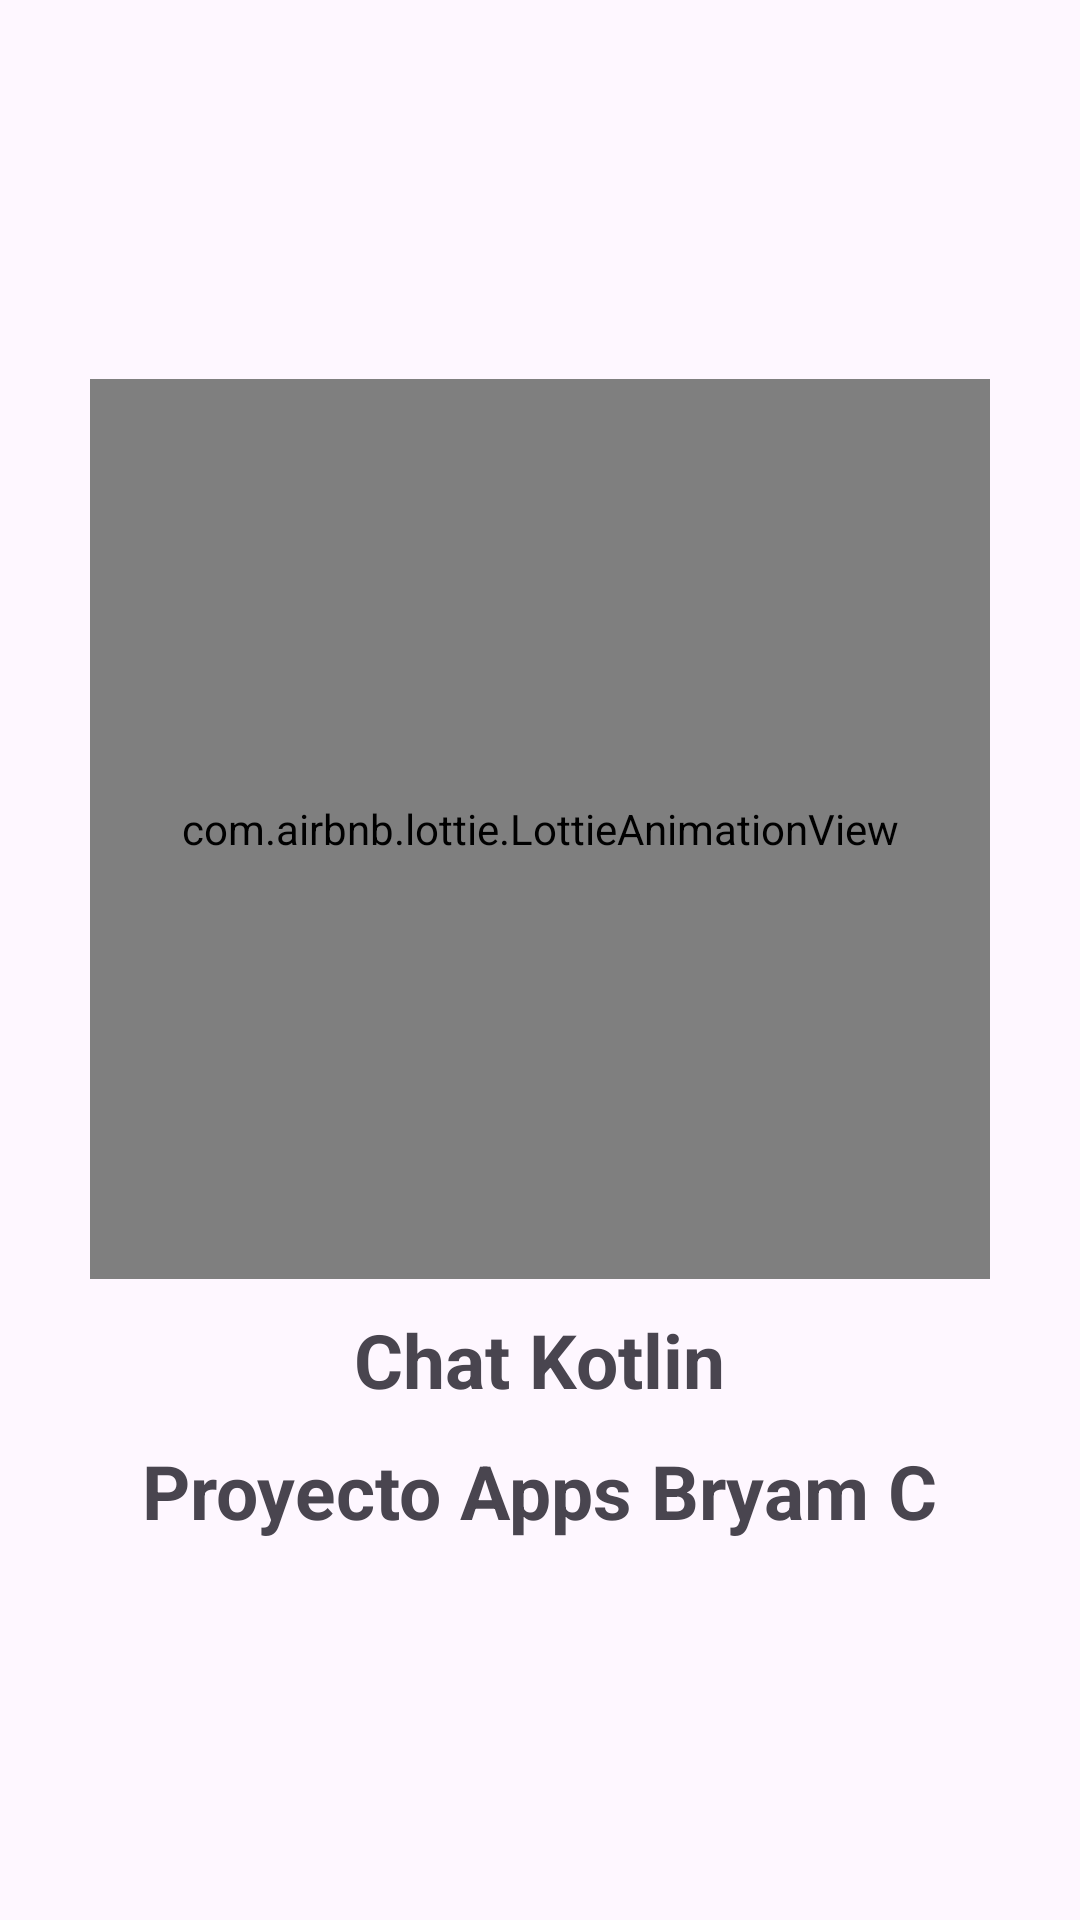

The Android layout XML behind this screen, and the referenced resources:
<!-- AndroidManifest.xml: application theme Theme.AppChatKotlin -->
<!-- res/layout/activity_splash_screen.xml -->
<?xml version="1.0" encoding="utf-8"?>
<RelativeLayout
    xmlns:android="http://schemas.android.com/apk/res/android"
    xmlns:app="http://schemas.android.com/apk/res-auto"
    xmlns:tools="http://schemas.android.com/tools"
    android:layout_width="match_parent"
    android:layout_height="match_parent"
    tools:context=".SplashScreen">

    <LinearLayout
        android:layout_width="match_parent"
        android:layout_height="match_parent"
        android:orientation="vertical"
        android:gravity="center">

        <com.airbnb.lottie.LottieAnimationView
            android:layout_width="300dp"
            android:layout_height="300dp"
            app:lottie_fileName="chat_animacion.json"
            app:lottie_imageAssetsFolder="assets"
            app:lottie_loop="true"
            app:lottie_autoPlay="true"/>

        <TextView
            android:text="@string/app_name"
            android:textSize="25sp"
            android:textStyle="bold"
            android:layout_marginTop="10dp"
            android:layout_width="wrap_content"
            android:layout_height="wrap_content"/>

        <TextView
            android:text="@string/Nombre_desarrollador"
            android:textSize="25sp"
            android:textStyle="bold"
            android:layout_marginTop="10dp"
            android:layout_width="wrap_content"
            android:layout_height="wrap_content"/>


    </LinearLayout>

</RelativeLayout>
<!-- resources referenced by this layout -->
<resources>
  <string name="Nombre_desarrollador">Proyecto Apps Bryam C</string>
  <string name="app_name">Chat Kotlin</string>
  <style name="Theme.AppChatKotlin" parent="Base.Theme.AppChatKotlin" />
  <style name="Base.Theme.AppChatKotlin" parent="Theme.Material3.DayNight.NoActionBar">
          
          
      </style>
</resources>
